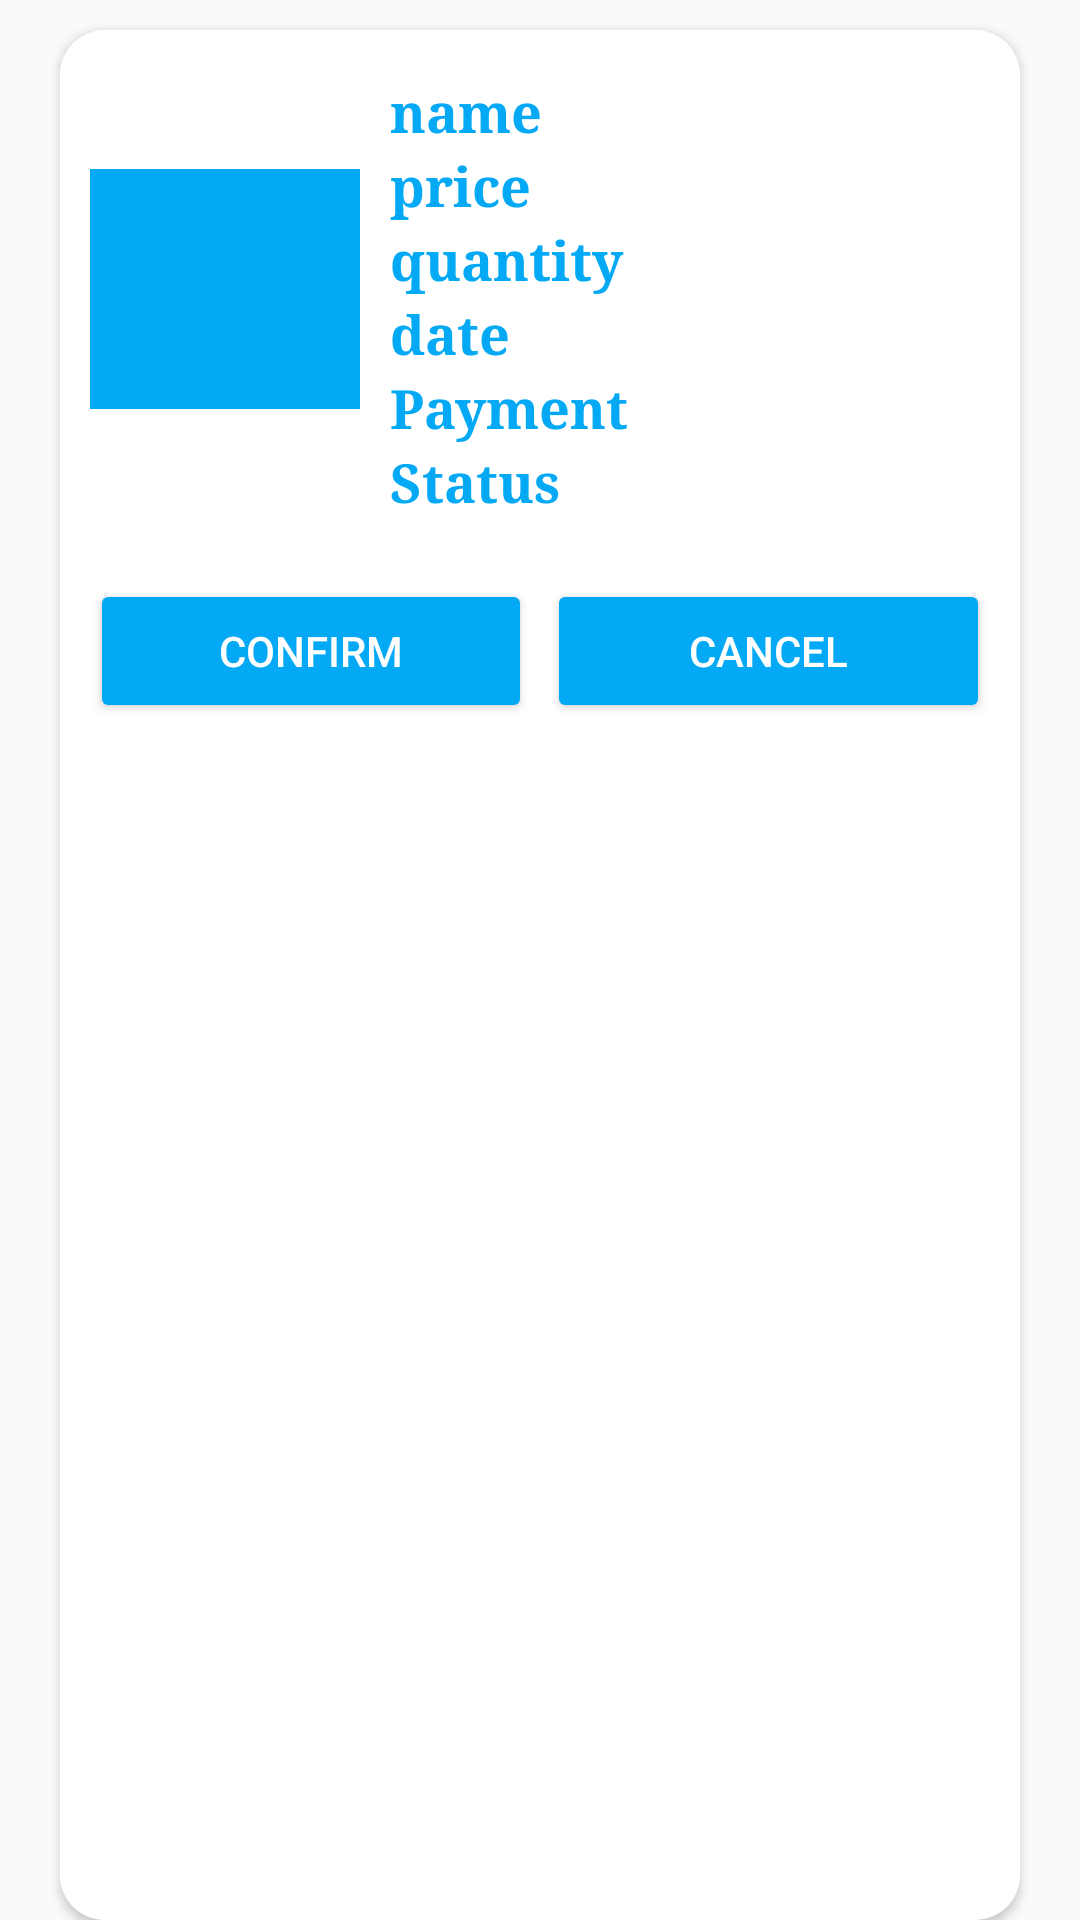

Write the Android layout XML for this screen, with the resource values it uses.
<!-- AndroidManifest.xml: application theme Theme.BookWorm -->
<!-- res/layout/manage_order_design.xml -->
<?xml version="1.0" encoding="utf-8"?>
<androidx.appcompat.widget.LinearLayoutCompat xmlns:android="http://schemas.android.com/apk/res/android"
    xmlns:app="http://schemas.android.com/apk/res-auto"
    xmlns:tools="http://schemas.android.com/tools"
    android:id="@+id/click"
    android:layout_width="match_parent"
    android:layout_height="wrap_content"
    android:orientation="vertical">

    <androidx.cardview.widget.CardView
        android:layout_width="match_parent"
        android:layout_height="match_parent"
        android:layout_marginHorizontal="20dp"
        android:layout_marginTop="10dp"
        android:backgroundTint="@color/white"
        app:cardCornerRadius="15dp"
        app:cardElevation="2dp">

        <LinearLayout
            android:layout_width="match_parent"
            android:layout_height="match_parent"
            android:background="@color/white"
            android:orientation="vertical">

            <LinearLayout
                android:layout_width="match_parent"
                android:layout_height="wrap_content"
                android:layout_marginBottom="10dp"
                android:orientation="horizontal">

                <ImageView
                    android:id="@+id/manageOrderImage"
                    android:layout_width="90dp"
                    android:layout_height="80dp"
                    android:layout_gravity="center"
                    android:layout_marginStart="10dp"
                    android:scaleType="fitXY"
                    android:src="@color/blue"
                    tools:ignore="ContentDescription" />

                <LinearLayout
                    android:layout_width="match_parent"
                    android:layout_height="wrap_content"
                    android:layout_marginHorizontal="10dp"
                    android:layout_marginStart="10dp"
                    android:layout_marginTop="5dp"
                    android:layout_marginBottom="10dp"
                    android:orientation="vertical">

                    <TextView
                        android:id="@+id/manageOrderName"
                        android:layout_width="match_parent"
                        android:layout_height="wrap_content"
                        android:layout_marginTop="10dp"
                        android:fontFamily="serif"
                        android:text="name"
                        android:textColor="@color/blue"
                        android:textSize="18sp"
                        android:textStyle="bold"
                        tools:ignore="HardcodedText" />

                    <TextView
                        android:id="@+id/manageOrderPrice"
                        android:layout_width="match_parent"
                        android:layout_height="wrap_content"
                        android:fontFamily="serif"
                        android:text="price"
                        android:textColor="@color/blue"
                        android:textSize="18sp"
                        android:textStyle="bold"
                        tools:ignore="HardcodedText" />

                    <TextView
                        android:id="@+id/manageOrderQuantity"
                        android:layout_width="match_parent"
                        android:layout_height="wrap_content"
                        android:fontFamily="serif"
                        android:text="quantity"
                        android:textColor="@color/blue"
                        android:textSize="18sp"
                        android:textStyle="bold"
                        tools:ignore="HardcodedText" />

                    <TextView
                        android:id="@+id/manageOrderDate"
                        android:layout_width="match_parent"
                        android:layout_height="wrap_content"
                        android:fontFamily="serif"
                        android:text="date"
                        android:textColor="@color/blue"
                        android:textSize="18sp"
                        android:textStyle="bold"
                        tools:ignore="HardcodedText,SpUsage" />

                    <TextView
                        android:id="@+id/manageOrderPayment"
                        android:layout_width="match_parent"
                        android:layout_height="wrap_content"
                        android:fontFamily="serif"
                        android:text="Payment"
                        android:textColor="@color/blue"
                        android:textSize="18sp"
                        android:textStyle="bold"
                        tools:ignore="HardcodedText,SpUsage" />

                    <TextView
                        android:id="@+id/manageOrderStatus"
                        android:layout_width="match_parent"
                        android:layout_height="wrap_content"
                        android:fontFamily="serif"
                        android:text="Status"
                        android:textColor="@color/blue"
                        android:textSize="18sp"
                        android:textStyle="bold"
                        tools:ignore="HardcodedText,SpUsage" />



                </LinearLayout>
            </LinearLayout>

            <LinearLayout
                android:layout_width="match_parent"
                android:layout_height="wrap_content"
                android:layout_marginHorizontal="10dp"
                android:orientation="horizontal"
                android:weightSum="1">

                <Button
                    android:id="@+id/manageOrderConfirmBtn"
                    android:layout_width="0dp"
                    android:layout_height="wrap_content"
                    android:layout_marginRight="5dp"
                    android:layout_weight=".5"
                    android:text="Confirm"
                    android:textColor="@color/white"
                    app:backgroundTint="@color/blue"
                    app:cornerRadius="30dp"
                    tools:ignore="ButtonStyle,HardcodedText,RtlHardcoded" />

                <Button
                    android:id="@+id/manageOrderCancelBtn"
                    android:layout_width="0dp"
                    android:layout_height="wrap_content"
                    android:layout_weight=".5"
                    android:text="Cancel"
                    android:textColor="@color/white"
                    app:backgroundTint="@color/blue"
                    app:cornerRadius="30dp"
                    tools:ignore="ButtonOrder,ButtonStyle,HardcodedText" />
            </LinearLayout>
        </LinearLayout>
    </androidx.cardview.widget.CardView>

</androidx.appcompat.widget.LinearLayoutCompat>
<!-- resources referenced by this layout -->
<resources>
  <color name="blue">#03A9F4</color>
  <color name="white">#FFFFFFFF</color>
  <style name="Theme.BookWorm" parent="Base.Theme.BookWorm" />
  <style name="Base.Theme.BookWorm" parent="Theme.AppCompat.Light.NoActionBar">
          
          
      </style>
</resources>
